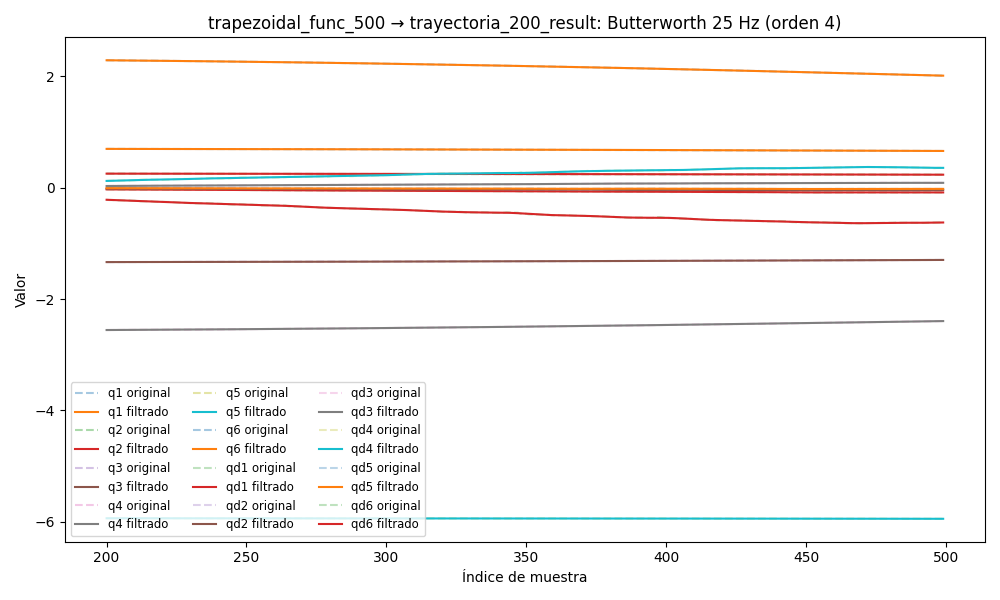

The file beside this chart, header and first rows:
timestamp, q1, q2, q3, q4, q5, q6, qd1, qd2, qd3, qd4, qd5, qd6, tau1, tau2, tau3, tau4, tau5, tau6
1749059079, 0.7017, 0.2551, -1.34, -2.575, -5.937, 2.322, 0.0002351, -0.0006832, -0.0001774, -0.0001607, 0.0003896, 0.0001162, 0.2791, -1.351, -0.3641, 0.2892, -0.3252, 0.06739
1749059079, 0.7017, 0.2551, -1.34, -2.575, -5.937, 2.322, 0.0003016, -0.000714, -5.425328372516295e-05, -0.0001127, 0.0006163, 0.0001088, 0.2849, -1.357, -0.3673, 0.2847, -0.2854, 0.08314
1749059079, 0.7017, 0.2551, -1.34, -2.575, -5.937, 2.322, 0.0003698, -0.0007445, 6.491534364367983e-05, -6.626557026312759e-05, 0.0008332, 0.0001008, 0.2739, -1.348, -0.3636, 0.2883, -0.3141, 0.08309
1749059079, 0.7017, 0.2551, -1.34, -2.575, -5.937, 2.322, 0.0004418, -0.0007733, 0.0001761, -2.3074185491865686e-05, 0.00103, 9.250025593275245e-05, 0.2821, -1.364, -0.3532, 0.2832, -0.2924, 0.07332
1749059079, 0.7017, 0.2551, -1.34, -2.575, -5.937, 2.322, 0.0005193, -0.0007992, 0.0002756, 1.5645442339808574e-05, 0.001198, 8.401801341000125e-05, 0.2962, -1.369, -0.3532, 0.2954, -0.2989, 0.0875
1749059079, 0.7017, 0.2551, -1.34, -2.575, -5.937, 2.322, 0.0006033, -0.000821, 0.0003605, 4.896953259522054e-05, 0.001331, 7.563087288323217e-05, 0.2962, -1.369, -0.3532, 0.2954, -0.2989, 0.0875
1749059079, 0.7017, 0.2551, -1.34, -2.575, -5.937, 2.322, 0.0006942, -0.0008374, 0.0004287, 7.635986446826042e-05, 0.001426, 6.765712136396713e-05, 0.2736, -1.409, -0.3474, 0.305, -0.2648, 0.0738
1749059079, 0.7017, 0.2551, -1.34, -2.575, -5.937, 2.321, 0.000792, -0.0008476, 0.000479, 9.766683170213499e-05, 0.001482, 6.046829740378847e-05, 0.2736, -1.409, -0.3474, 0.305, -0.2648, 0.0738
1749059079, 0.7017, 0.2551, -1.34, -2.575, -5.937, 2.321, 0.000896, -0.0008506, 0.0005112, 0.0001131, 0.001502, 5.447350152171757e-05, 0.28, -1.383, -0.3672, 0.2937, -0.2514, 0.07406
1749059079, 0.7017, 0.2551, -1.34, -2.575, -5.937, 2.321, 0.001005, -0.0008459, 0.000526, 0.0001231, 0.001487, 5.00939050485401e-05, 0.298, -1.388, -0.3589, 0.2988, -0.2585, 0.08314
1749059079, 0.7017, 0.2551, -1.34, -2.575, -5.937, 2.321, 0.001118, -0.0008333, 0.0005251, 0.0001285, 0.001444, 4.7726967263943424e-05, 0.298, -1.388, -0.3589, 0.2988, -0.2585, 0.08314
1749059079, 0.7017, 0.2551, -1.34, -2.575, -5.937, 2.321, 0.001234, -0.0008128, 0.0005108, 0.0001299, 0.001378, 4.770115974381659e-05, 0.3182, -1.388, -0.3547, 0.281, -0.2675, 0.0833
1749059079, 0.7017, 0.2551, -1.34, -2.575, -5.937, 2.322, 0.001351, -0.0007847, 0.0004859, 0.0001283, 0.001295, 5.0223555352674204e-05, 0.3182, -1.388, -0.3547, 0.281, -0.2675, 0.0833
1749059079, 0.7017, 0.2551, -1.34, -2.575, -5.937, 2.322, 0.001467, -0.0007498, 0.0004534, 0.0001243, 0.001201, 5.5324313554243436e-05, 0.2755, -1.386, -0.3534, 0.2948, -0.2522, 0.078
1749059079, 0.7017, 0.2551, -1.34, -2.575, -5.937, 2.322, 0.001581, -0.0007091, 0.0004161, 0.0001186, 0.001101, 6.280371065349703e-05, 0.2803, -1.365, -0.3523, 0.2911, -0.2729, 0.07752
1749059079, 0.7017, 0.2551, -1.34, -2.575, -5.937, 2.322, 0.001691, -0.0006636, 0.000377, 0.0001116, 0.001, 7.218873190744769e-05, 0.2803, -1.365, -0.3523, 0.2911, -0.2729, 0.07752
1749059079, 0.7017, 0.2551, -1.34, -2.575, -5.937, 2.322, 0.001797, -0.0006146, 0.0003384, 0.0001036, 0.0009025, 8.270714458053913e-05, 0.2803, -1.369, -0.3661, 0.2914, -0.2572, 0.08314
1749059079, 0.7017, 0.2551, -1.34, -2.575, -5.937, 2.322, 0.001897, -0.0005635, 0.0003022, 9.489289013846965e-05, 0.000811, 9.328717716341883e-05, 0.2995, -1.382, -0.3552, 0.2766, -0.2716, 0.06922
1749059079, 0.7017, 0.2551, -1.34, -2.575, -5.937, 2.322, 0.001991, -0.0005117, 0.0002698, 8.543301060428663e-05, 0.0007278, 0.0001026, 0.2952, -1.362, -0.3568, 0.2756, -0.2722, 0.09113
1749059079, 0.7017, 0.2551, -1.34, -2.575, -5.937, 2.322, 0.002078, -0.0004605, 0.0002419, 7.528821745026845e-05, 0.0006545, 0.0001091, 0.3092, -1.338, -0.3609, 0.2753, -0.2752, 0.08981
1749059079, 0.7017, 0.2551, -1.34, -2.575, -5.937, 2.322, 0.002157, -0.0004111, 0.000219, 6.453766844913248e-05, 0.0005914, 0.0001111, 0.3092, -1.338, -0.3609, 0.2753, -0.2752, 0.08981
1749059079, 0.7017, 0.2551, -1.34, -2.575, -5.937, 2.322, 0.002228, -0.0003648, 0.0002009, 5.337023845617971e-05, 0.0005386, 0.0001072, 0.308, -1.336, -0.3601, 0.2748, -0.2561, 0.09475
1749059079, 0.7017, 0.2551, -1.34, -2.575, -5.937, 2.322, 0.002289, -0.0003223, 0.0001874, 4.214391002909265e-05, 0.0004953, 9.6073725752318e-05, 0.2864, -1.34, -0.3794, 0.2739, -0.2764, 0.08126
1749059079, 0.7017, 0.2551, -1.34, -2.575, -5.937, 2.322, 0.002339, -0.0002847, 0.0001777, 3.1424784835693135e-05, 0.0004605, 7.683306438384987e-05, 0.2864, -1.34, -0.3794, 0.2739, -0.2764, 0.08126
1749059079, 0.7017, 0.2551, -1.34, -2.575, -5.937, 2.322, 0.002378, -0.0002524, 0.0001712, 2.1997059005610652e-05, 0.0004329, 4.938771680746619e-05, 0.3172, -1.321, -0.3793, 0.2603, -0.2922, 0.1005
1749059079, 0.7017, 0.2551, -1.34, -2.575, -5.937, 2.322, 0.002404, -0.000226, 0.000167, 1.4837254653033952e-05, 0.000411, 1.4492907918990672e-05, 0.2985, -1.318, -0.3732, 0.2757, -0.2849, 0.1079
1749059079, 0.7017, 0.2551, -1.34, -2.575, -5.937, 2.322, 0.002415, -0.0002057, 0.0001644, 1.1048839693040768e-05, 0.0003935, -2.6056071483626943e-05, 0.285, -1.318, -0.3802, 0.2807, -0.288, 0.0843
1749059079, 0.7017, 0.2551, -1.34, -2.575, -5.937, 2.322, 0.002413, -0.0001916, 0.0001626, 1.1757045389544807e-05, 0.0003791, -6.934275026297992e-05, 0.2836, -1.31, -0.3933, 0.2637, -0.287, 0.099
1749059079, 0.7018, 0.2551, -1.34, -2.575, -5.937, 2.322, 0.002397, -0.0001834, 0.0001612, 1.796806787778341e-05, 0.0003667, -0.0001114, 0.2836, -1.31, -0.3933, 0.2637, -0.287, 0.099
1749059079, 0.7018, 0.2551, -1.34, -2.575, -5.937, 2.322, 0.00237, -0.0001809, 0.0001597, 3.0401669554187443e-05, 0.0003555, -0.0001471, 0.2991, -1.312, -0.3798, 0.2674, -0.2822, 0.09511
1749059079, 0.7018, 0.2551, -1.34, -2.575, -5.937, 2.322, 0.002332, -0.0001833, 0.0001577, 4.931112965571297e-05, 0.0003448, -0.000171, 0.3011, -1.307, -0.3909, 0.2655, -0.3032, 0.107
1749059079, 0.7018, 0.2551, -1.34, -2.575, -5.937, 2.322, 0.002288, -0.0001897, 0.0001551, 7.430909586119632e-05, 0.0003343, -0.0001773, 0.3011, -1.307, -0.3909, 0.2655, -0.3032, 0.107
1749059079, 0.7018, 0.2551, -1.34, -2.575, -5.937, 2.322, 0.002242, -0.0001987, 0.0001516, 0.0001042, 0.0003236, -0.0001604, 0.2818, -1.288, -0.3938, 0.2538, -0.3056, 0.09023
1749059079, 0.7018, 0.2551, -1.34, -2.575, -5.937, 2.322, 0.002198, -0.0002088, 0.0001473, 0.000137, 0.0003126, -0.0001163, 0.2818, -1.288, -0.3938, 0.2538, -0.3056, 0.09023
1749059079, 0.7018, 0.2551, -1.34, -2.575, -5.937, 2.322, 0.002161, -0.0002179, 0.000142, 0.0001697, 0.0003015, -4.2436398059456e-05, 0.2753, -1.288, -0.3893, 0.2564, -0.3013, 0.1031
1749059079, 0.7018, 0.2551, -1.34, -2.575, -5.937, 2.322, 0.002135, -0.0002239, 0.0001358, 0.0001985, 0.0002902, 6.0640584929425055e-05, 0.257, -1.267, -0.3897, 0.2485, -0.298, 0.1107
1749059079, 0.7018, 0.2551, -1.34, -2.575, -5.937, 2.322, 0.002123, -0.0002243, 0.0001284, 0.0002192, 0.0002789, 0.000189, 0.2879, -1.271, -0.4009, 0.2544, -0.2964, 0.1194
1749059079, 0.7018, 0.2551, -1.34, -2.575, -5.937, 2.322, 0.002127, -0.0002166, 0.0001199, 0.0002269, 0.0002675, 0.0003346, 0.2898, -1.28, -0.3936, 0.2581, -0.3024, 0.1137
1749059079, 0.7018, 0.2551, -1.34, -2.575, -5.937, 2.322, 0.002146, -0.0001986, 0.0001101, 0.0002174, 0.0002562, 0.0004848, 0.3005, -1.269, -0.3974, 0.2566, -0.319, 0.1073
1749059079, 0.7018, 0.2551, -1.34, -2.575, -5.937, 2.322, 0.002179, -0.0001681, 9.865125052715184e-05, 0.0001869, 0.0002448, 0.0006226, 0.2793, -1.241, -0.4016, 0.2374, -0.2971, 0.1198
1749059079, 0.7018, 0.2551, -1.34, -2.575, -5.937, 2.322, 0.00222, -0.0001238, 8.552267160949295e-05, 0.000133, 0.0002335, 0.000727, 0.2948, -1.24, -0.4103, 0.2522, -0.3005, 0.1045
1749059079, 0.7018, 0.2551, -1.34, -2.575, -5.937, 2.322, 0.002264, -6.494136727707835e-05, 7.04674749817949e-05, 5.557187464876992e-05, 0.000222, 0.0007739, 0.2948, -1.24, -0.4103, 0.2522, -0.3005, 0.1045
1749059079, 0.7018, 0.2551, -1.34, -2.575, -5.937, 2.322, 0.002304, 8.256332950933603e-06, 5.331671258775532e-05, -4.298601284709771e-05, 0.0002104, 0.0007373, 0.2666, -1.21, -0.4053, 0.2459, -0.2913, 0.1208
1749059079, 0.7018, 0.2551, -1.34, -2.575, -5.937, 2.322, 0.002331, 9.441008671247964e-05, 3.3953228688303745e-05, -0.0001569, 0.0001985, 0.0005914, 0.2746, -1.249, -0.4152, 0.2547, -0.3153, 0.08588
1749059079, 0.7018, 0.2551, -1.34, -2.575, -5.937, 2.322, 0.002339, 0.000191, 1.2330673253051657e-05, -0.000277, 0.0001863, 0.0003129, 0.2746, -1.249, -0.4152, 0.2547, -0.3153, 0.08588
1749059079, 0.7018, 0.2551, -1.34, -2.575, -5.937, 2.322, 0.002319, 0.0002945, -1.1515122334024945e-05, -0.0003902, 0.0001737, -0.0001172, 0.2971, -1.195, -0.4202, 0.2499, -0.3339, 0.06162
1749059079, 0.7018, 0.2551, -1.34, -2.575, -5.937, 2.322, 0.002269, 0.0004004, -3.746390404457525e-05, -0.00048, 0.0001608, -0.0007109, 0.2971, -1.195, -0.4202, 0.2499, -0.3339, 0.06162
1749059079, 0.7018, 0.2551, -1.34, -2.575, -5.937, 2.322, 0.002186, 0.0005038, -6.531746510418287e-05, -0.0005274, 0.0001478, -0.001472, 0.31, -1.173, -0.4321, 0.2643, -0.3331, 0.03987
1749059079, 0.7018, 0.2551, -1.34, -2.575, -5.937, 2.321, 0.002071, 0.0005994, -9.481297769724703e-05, -0.0005112, 0.0001347, -0.002393, 0.2638, -1.169, -0.4257, 0.2843, -0.3371, 0.009999
1749059079, 0.7018, 0.2551, -1.34, -2.575, -5.937, 2.321, 0.001926, 0.0006824, -0.0001256, -0.0004102, 0.0001217, -0.003458, 0.2638, -1.169, -0.4257, 0.2843, -0.3371, 0.009999
1749059079, 0.7018, 0.2551, -1.34, -2.575, -5.937, 2.321, 0.001757, 0.0007489, -0.0001575, -0.0002044, 0.0001092, -0.00464, 0.2719, -1.156, -0.438, 0.292, -0.3596, -0.03693
1749059079, 0.7018, 0.2551, -1.34, -2.575, -5.937, 2.321, 0.001572, 0.0007959, -0.0001899, 0.0001229, 9.725569633279017e-05, -0.005907, 0.2719, -1.156, -0.438, 0.292, -0.3596, -0.03693
1749059079, 0.7018, 0.2551, -1.34, -2.575, -5.937, 2.321, 0.001379, 0.0008219, -0.0002227, 0.0005835, 8.609553837099971e-05, -0.007219, 0.276, -1.141, -0.4452, 0.3142, -0.3565, -0.03422
1749059079, 0.7018, 0.2551, -1.34, -2.575, -5.937, 2.321, 0.001186, 0.0008268, -0.0002555, 0.001182, 7.579464969521051e-05, -0.008539, 0.2629, -1.153, -0.4242, 0.3547, -0.3903, -0.05394
1749059079, 0.7018, 0.2551, -1.34, -2.575, -5.937, 2.321, 0.001001, 0.000812, -0.0002879, 0.001916, 6.631155917832194e-05, -0.00983, 0.2629, -1.153, -0.4242, 0.3547, -0.3903, -0.05394
1749059079, 0.7018, 0.2551, -1.34, -2.575, -5.937, 2.321, 0.0008324, 0.0007798, -0.0003194, 0.002772, 5.746049958425665e-05, -0.01106, 0.274, -1.131, -0.4142, 0.3629, -0.3752, -0.04652
1749059079, 0.7018, 0.2551, -1.34, -2.575, -5.937, 2.321, 0.0006847, 0.0007334, -0.0003494, 0.003731, 4.89070418061698e-05, -0.01221, 0.2312, -1.159, -0.415, 0.3852, -0.3892, -0.05668
1749059079, 0.7018, 0.2551, -1.34, -2.575, -5.937, 2.321, 0.000562, 0.0006765, -0.0003768, 0.004765, 4.018406629859004e-05, -0.01327, 0.2312, -1.159, -0.415, 0.3852, -0.3892, -0.05668
1749059079, 0.7018, 0.2551, -1.34, -2.575, -5.937, 2.321, 0.000466, 0.0006127, -0.0004002, 0.00584, 3.072822905191509e-05, -0.01424, 0.199, -1.179, -0.4059, 0.3927, -0.3883, -0.05857
1749059079, 0.7018, 0.2551, -1.34, -2.575, -5.937, 2.321, 0.0003961, 0.0005455, -0.0004175, 0.00692, 1.9934259607745175e-05, -0.01513, 0.199, -1.179, -0.4059, 0.3927, -0.3883, -0.05857
... 4,968 more rows
